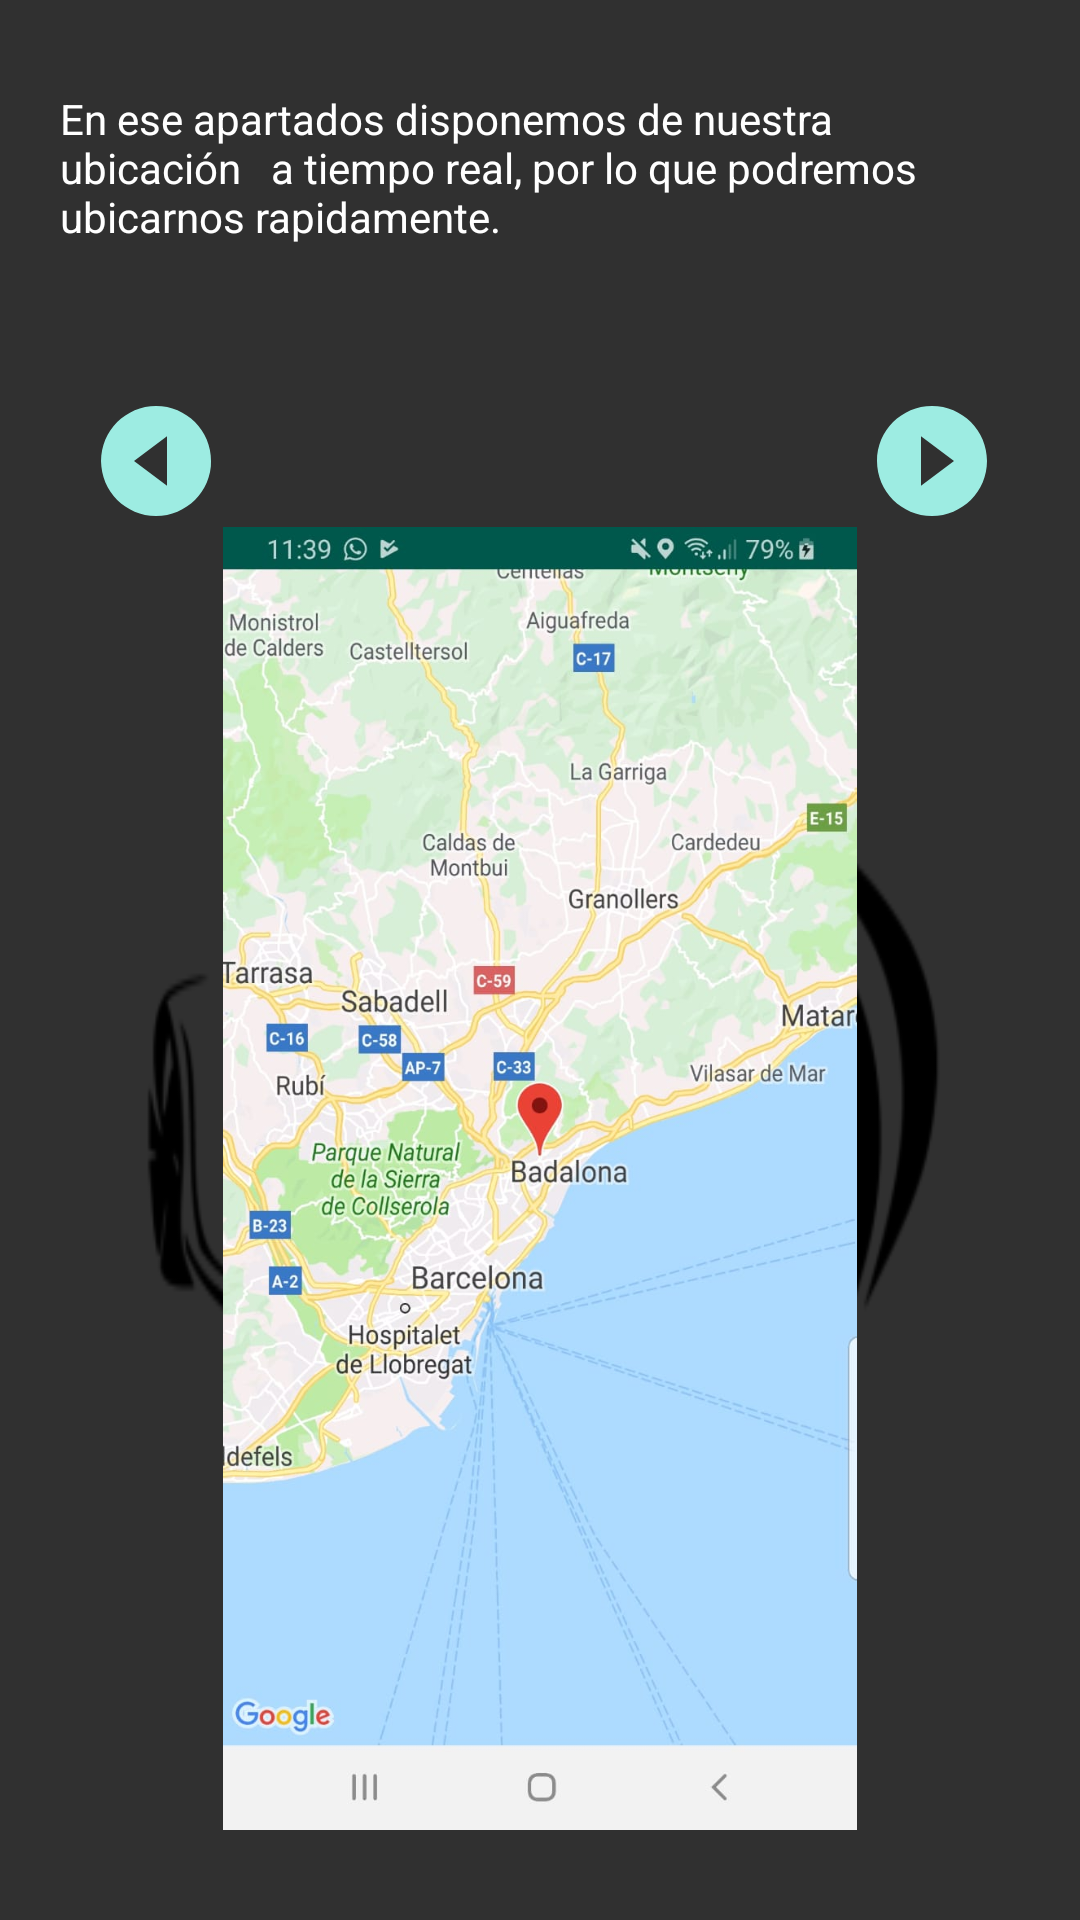

This screen was rendered from an Android layout file. Write that file and the resources it references.
<!-- AndroidManifest.xml: application theme Theme.AppCompat.NoActionBar -->
<!-- res/layout/activity_ayuda_localizacion.xml -->
<?xml version="1.0" encoding="utf-8"?>
<LinearLayout xmlns:android="http://schemas.android.com/apk/res/android"
    android:layout_width="match_parent"
    android:layout_height="match_parent"
    xmlns:app="http://schemas.android.com/apk/res-auto"
    android:background="@drawable/fondoasfalto"
    android:orientation="vertical">
    <TextView
        android:id="@+id/textView3"
        android:layout_width="wrap_content"
        android:layout_height="wrap_content"
       android:text="En ese apartados disponemos de nuestra ubicación
  a tiempo real, por lo que podremos ubicarnos rapidamente."
        android:textSize="14sp"
        android:padding="20dp"
        android:layout_gravity="center_horizontal"
        android:textColor="#ffffff"
        android:layout_marginTop="10dp"/>

    <LinearLayout
        android:layout_width="match_parent"
        android:layout_height="match_parent"
        android:padding="30dp"
        android:paddingBottom="30dp"
        android:orientation="vertical"
        android:background="@drawable/logocoche"
        android:layout_gravity="center"
        >


        <RelativeLayout
            android:layout_width="350dp"
            android:layout_height="wrap_content">

            <ImageButton
                android:id="@+id/button_before"
                android:layout_width="wrap_content"
                android:layout_height="wrap_content"
                android:background="@drawable/ic_next"
                android:rotation="180" />

            <ImageButton
                android:id="@+id/button_next"
                android:layout_width="wrap_content"
                android:layout_height="wrap_content"
                android:layout_alignEnd="@+id/button_before"
                android:layout_gravity="end"
                android:layout_marginEnd="-259dp"
                android:background="@drawable/ic_next" />
        </RelativeLayout>

        <ImageView
            android:layout_width="wrap_content"
            android:layout_height="wrap_content"
            android:src="@drawable/mapaubicacion" />


    </LinearLayout>


</LinearLayout>
<!-- resources referenced by this layout -->
<resources>
  <!-- drawable ic_next (drawable) -->
  <vector xmlns:android="http://schemas.android.com/apk/res/android"
      android:width="44dp"
      android:height="44dp"
      android:viewportWidth="24"
      android:viewportHeight="24">
    <path
        android:fillColor="#9DECE2"
        android:pathData="M12,2C6.48,2 2,6.48 2,12s4.48,10 10,10 10,-4.48 10,-10S17.52,2 12,2zM10,16.5v-9l6,4.5 -6,4.5z"/>
  </vector>
  <!-- drawable logocoche: png bitmap (drawable-mdpi, 23105 bytes) -->
  <!-- drawable mapaubicacion: jpg bitmap (drawable-mdpi, 114628 bytes) -->
</resources>
